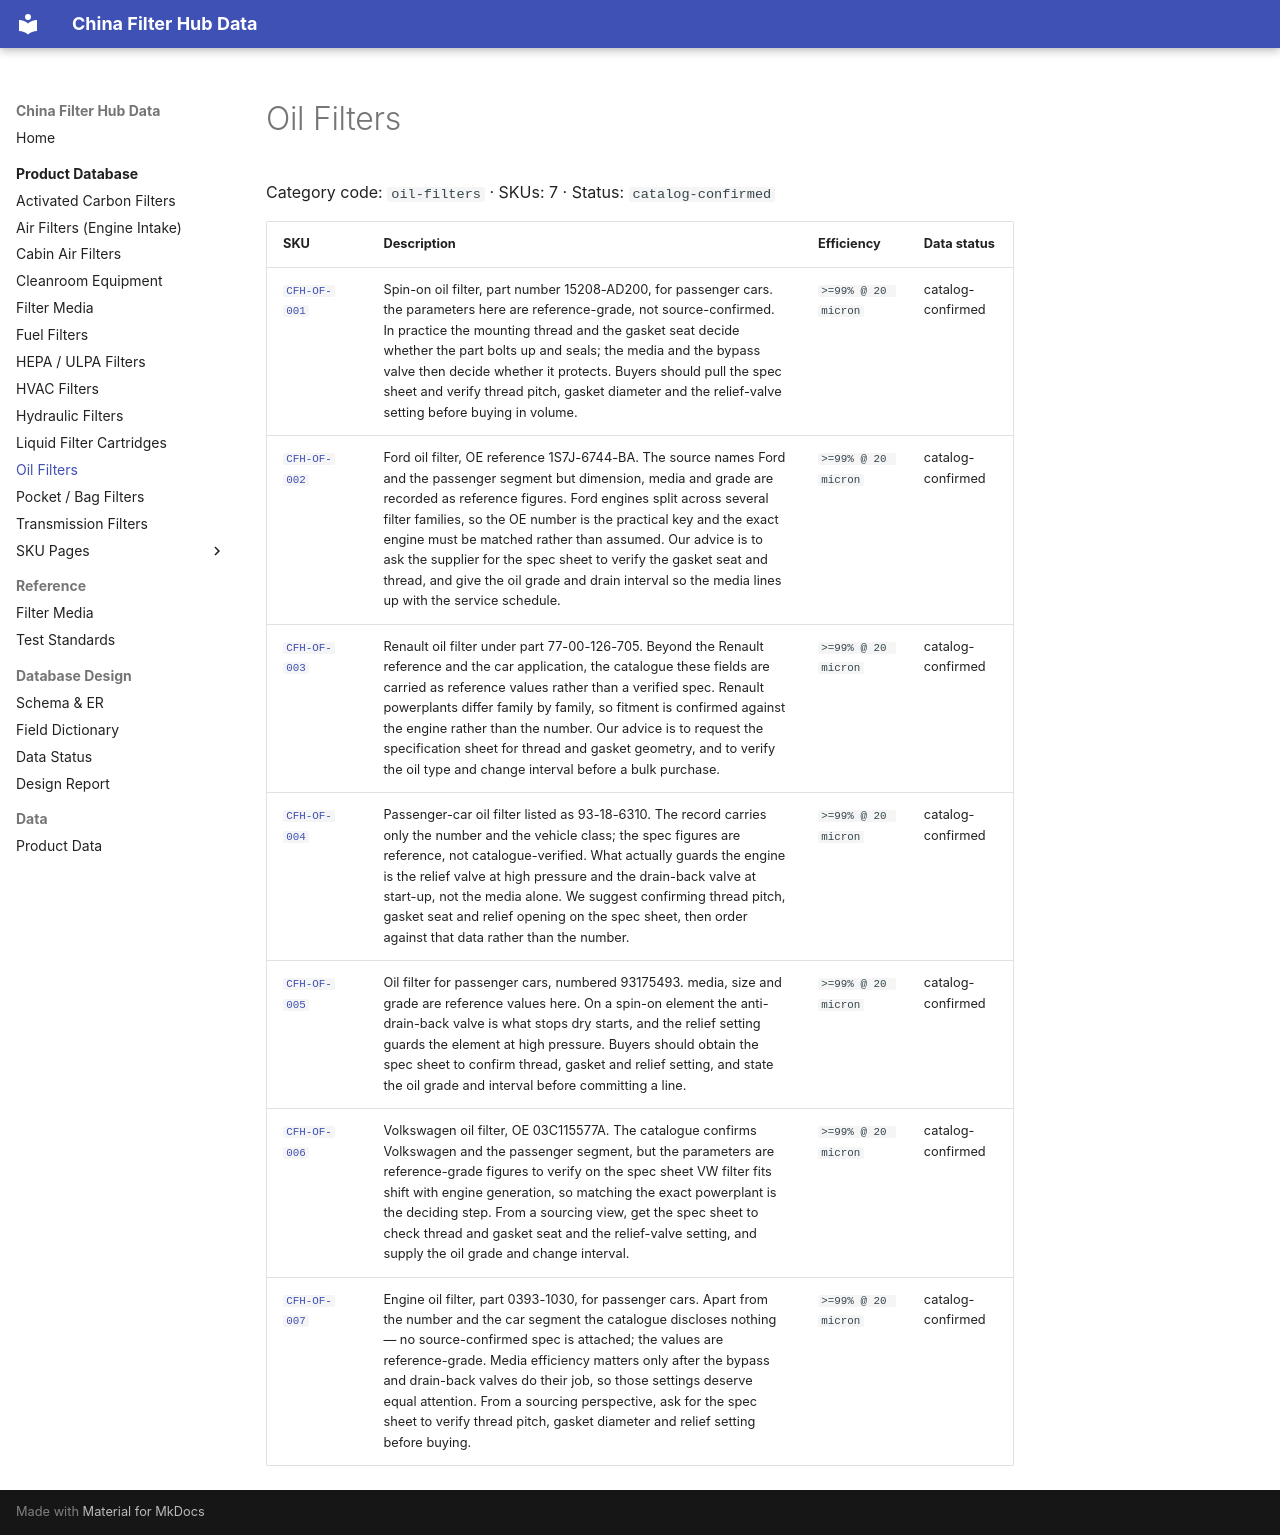

repository: martinxionbiotech-max/data.filterhub · page: products/oil-filters/index.html · generator: mkdocs

# Oil Filters

<!-- AUTO-GENERATED: edit the dataset (data/products.json), then rerun scripts/build-product-pages.py. Do not hand-edit values. -->

Category code: `oil-filters` · SKUs: 7 · Status: `catalog-confirmed`

| SKU | Description | Efficiency | Data status |
|---|---|---|---|
| [`CFH-OF-001`](cfh-of-001.md) | Spin-on oil filter, part number 15208-AD200, for passenger cars. the parameters here are reference-grade, not source-confirmed. In practice the mounting thread and the gasket seat decide whether the part bolts up and seals; the media and the bypass valve then decide whether it protects. Buyers should pull the spec sheet and verify thread pitch, gasket diameter and the relief-valve setting before buying in volume. | `>=99% @ 20 micron` | catalog-confirmed |
| [`CFH-OF-002`](cfh-of-002.md) | Ford oil filter, OE reference 1S7J-6744-BA. The source names Ford and the passenger segment but dimension, media and grade are recorded as reference figures. Ford engines split across several filter families, so the OE number is the practical key and the exact engine must be matched rather than assumed. Our advice is to ask the supplier for the spec sheet to verify the gasket seat and thread, and give the oil grade and drain interval so the media lines up with the service schedule. | `>=99% @ 20 micron` | catalog-confirmed |
| [`CFH-OF-003`](cfh-of-003.md) | Renault oil filter under part 77-00-126-705. Beyond the Renault reference and the car application, the catalogue these fields are carried as reference values rather than a verified spec. Renault powerplants differ family by family, so fitment is confirmed against the engine rather than the number. Our advice is to request the specification sheet for thread and gasket geometry, and to verify the oil type and change interval before a bulk purchase. | `>=99% @ 20 micron` | catalog-confirmed |
| [`CFH-OF-004`](cfh-of-004.md) | Passenger-car oil filter listed as 93-18-6310. The record carries only the number and the vehicle class; the spec figures are reference, not catalogue-verified. What actually guards the engine is the relief valve at high pressure and the drain-back valve at start-up, not the media alone. We suggest confirming thread pitch, gasket seat and relief opening on the spec sheet, then order against that data rather than the number. | `>=99% @ 20 micron` | catalog-confirmed |
| [`CFH-OF-005`](cfh-of-005.md) | Oil filter for passenger cars, numbered 93175493. media, size and grade are reference values here. On a spin-on element the anti-drain-back valve is what stops dry starts, and the relief setting guards the element at high pressure. Buyers should obtain the spec sheet to confirm thread, gasket and relief setting, and state the oil grade and interval before committing a line. | `>=99% @ 20 micron` | catalog-confirmed |
| [`CFH-OF-006`](cfh-of-006.md) | Volkswagen oil filter, OE 03C115577A. The catalogue confirms Volkswagen and the passenger segment, but the parameters are reference-grade figures to verify on the spec sheet VW filter fits shift with engine generation, so matching the exact powerplant is the deciding step. From a sourcing view, get the spec sheet to check thread and gasket seat and the relief-valve setting, and supply the oil grade and change interval. | `>=99% @ 20 micron` | catalog-confirmed |
| [`CFH-OF-007`](cfh-of-007.md) | Engine oil filter, part 0393-1030, for passenger cars. Apart from the number and the car segment the catalogue discloses nothing — no source-confirmed spec is attached; the values are reference-grade. Media efficiency matters only after the bypass and drain-back valves do their job, so those settings deserve equal attention. From a sourcing perspective, ask for the spec sheet to verify thread pitch, gasket diameter and relief setting before buying. | `>=99% @ 20 micron` | catalog-confirmed |
